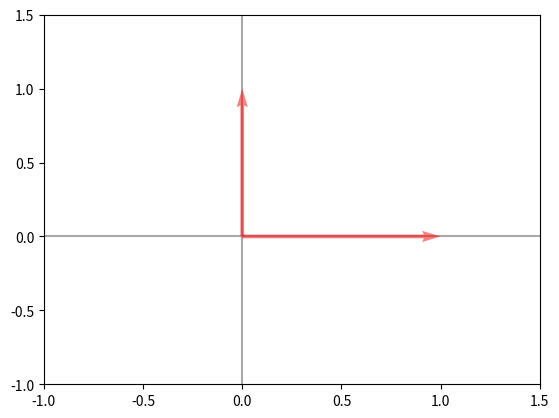

Reproduce this figure in Python.
# [redacted]
# 13 de jul de 2025
# Plot de vetor 2D
#-------------------------------------------

import numpy as np
import matplotlib.pyplot as plt

e1 = np.array([1, 0])
e2 = np.array([0, 1])

def plotVectors(vecs, cols, alpha=0.5):
    ''' função para plotar vetores'''
    plt.figure()
    plt.axvline(x=0, color='#A9A9A9', zorder=0)
    plt.axhline(y=0, color='#A9A9A9', zorder=0)

    for i in range(len(vecs)):
        x = np.concatenate([[0,0],vecs[i]])
        plt.quiver([x[0]],
                   [x[1]],
                   [x[2]],
                   [x[3]],
                   angles='xy', scale_units='xy', scale=1, color=cols[i],
                  alpha=alpha)

#Cores
cor1 = '#FF0000'
cor2 = '#FF0000'
corRes = '#11FFFF'

plotVectors([e1,e2],[cor1,cor2])

plt.xlim(-1,1.5)
plt.ylim(-1,1.5)

plt.show()